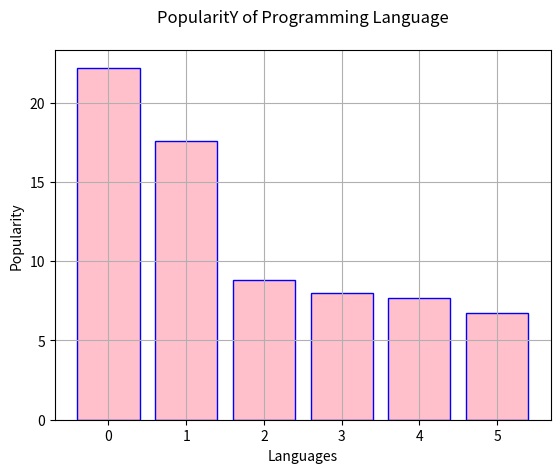

Source code (Python):
"""
Write a Python programming to display a bar chart of the popularity of programming Languages.
Make blue border to each bar.

Sample data:
Programming languages: Java, Python, PHP, JavaScript, C#, C++
Popularity: 22.2, 17.6, 8.8, 8, 7.7, 6.7

"""
import matplotlib.pyplot as plt

languages = ['Java', 'Python', 'PHP', 'JavaScript', 'C#', 'C++']
popularity = [22.2, 17.6, 8.8, 8, 7.7, 6.7]
x_pos = [i for i, _ in enumerate(languages)]

plt.bar(x_pos, popularity, color='pink', edgecolor='blue')

plt.xlabel("Languages")
plt.ylabel("Popularity")
plt.title("PopularitY of Programming Language\n")
plt.grid()
plt.show()